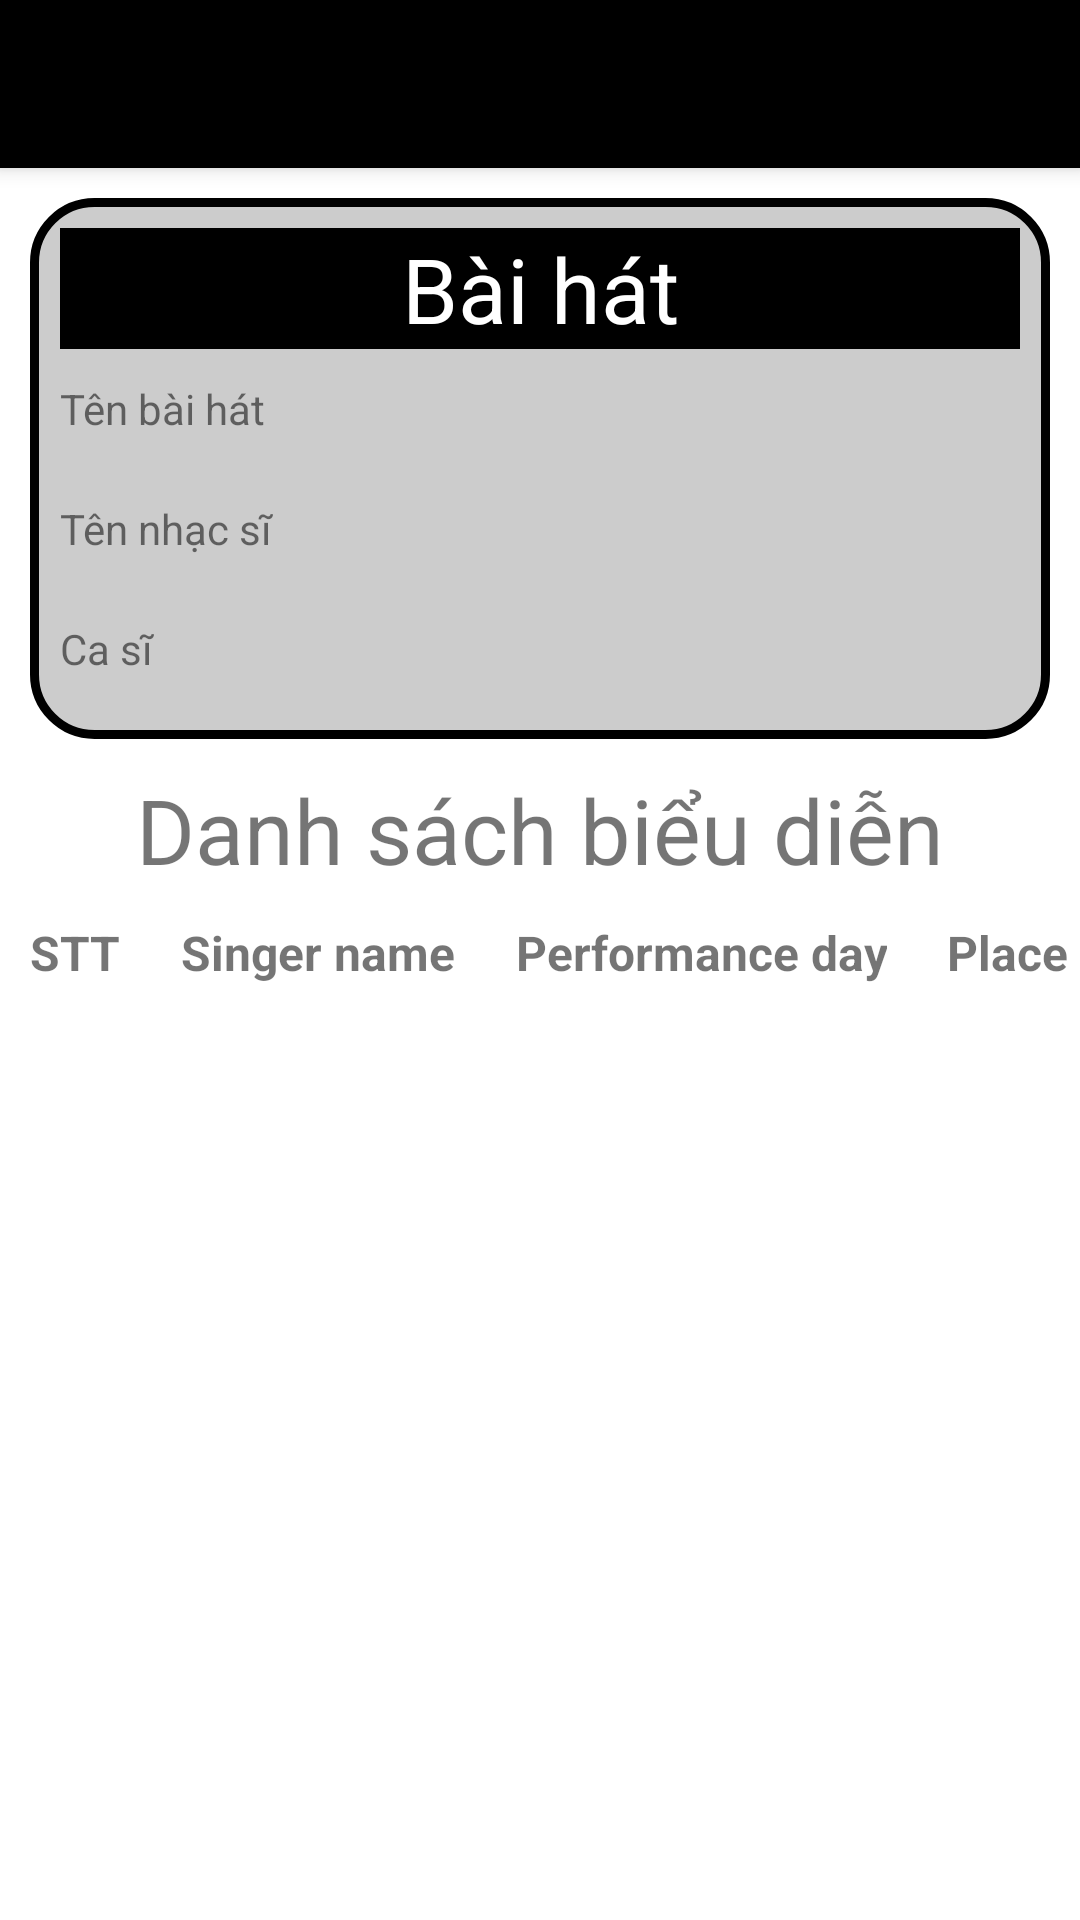

Android layout source for this screen:
<!-- AndroidManifest.xml: application theme Theme.QuanLyAmNhac -->
<!-- res/layout/activity_song_of_performance_info.xml -->
<?xml version="1.0" encoding="utf-8"?>
<LinearLayout xmlns:android="http://schemas.android.com/apk/res/android"
    xmlns:app="http://schemas.android.com/apk/res-auto"
    xmlns:tools="http://schemas.android.com/tools"
    android:layout_width="match_parent"
    android:layout_height="wrap_content"
    android:orientation="vertical"
    tools:context=".SongOfPerformanceInfo">

    <include
        android:id="@+id/toolbar"
        layout="@layout/toolbar" />

    <LinearLayout
        android:layout_margin="10dp"
        android:background="@drawable/border_layout"
        android:layout_width="match_parent"
        android:layout_height="wrap_content"
        android:orientation="vertical">
        <TextView
            android:background="@color/black"
            android:textColor="@color/white"
            android:layout_width="match_parent"
            android:layout_height="wrap_content"
            android:text="Bài hát"
            android:textSize="30dp"
            android:textAlignment="center"/>
        <LinearLayout

            android:layout_width="match_parent"
            android:layout_height="wrap_content"
            android:orientation="horizontal">
            <TextView
            android:layout_width="100dp"
            android:layout_height="match_parent"
            android:gravity="center_vertical"
            android:text="Tên bài hát" />
            <TextView
                android:textStyle="bold"
                android:gravity="center_vertical"
                android:textSize="18dp"
                android:layout_width="match_parent"
                android:layout_height="40dp"
                android:id="@+id/tv_songName"/>
        </LinearLayout>
        <LinearLayout
            android:layout_width="match_parent"
            android:layout_height="wrap_content"
            android:orientation="horizontal">
            <TextView
                android:layout_width="100dp"
                android:layout_height="match_parent"
                android:gravity="center_vertical"
                android:text="Tên nhạc sĩ"/>
            <TextView
                android:textStyle="bold"
                android:gravity="center_vertical"
                android:textSize="18dp"
                android:layout_width="match_parent"
                android:layout_height="40dp"
                android:id="@+id/tv_musicianName" />
        </LinearLayout>
        <LinearLayout
            android:layout_width="match_parent"
            android:layout_height="wrap_content"
            android:orientation="horizontal">
            <TextView
                android:layout_width="100dp"
                android:layout_height="match_parent"
                android:gravity="center_vertical"
                android:text="Ca sĩ"/>

            <TextView
                android:textStyle="bold"
                android:gravity="center_vertical"
                android:textSize="18dp"
                android:id="@+id/tv_singerName"
                android:layout_width="match_parent"
                android:layout_height="40dp"/>

        </LinearLayout>
    </LinearLayout>

    <TableLayout
        android:layout_width="match_parent"
        android:layout_height="wrap_content"
        android:orientation="vertical"
        android:stretchColumns="1,2,3,4">
        <TextView
            android:layout_width="match_parent"
            android:layout_height="wrap_content"
            android:text="Danh sách biểu diễn"
            android:textSize="30dp"
            android:textAlignment="center"/>
        <TableRow>
            <TextView
                android:text="STT"
                android:textSize="16dp"
                android:textStyle="bold"
                android:padding="10dp"
                android:gravity="center"
                android:layout_column="1"
                />
            <TextView
                android:text="Singer name"
                android:textSize="16dp"
                android:textStyle="bold"
                android:padding="10dp"
                android:gravity="center"
                android:layout_column="1"
                />
            <TextView
                android:text="Performance day"
                android:textSize="16dp"
                android:textStyle="bold"
                android:padding="10dp"
                android:gravity="center"
                android:layout_column="1"
                />
            <TextView
                android:text="Place"
                android:textSize="16dp"
                android:textStyle="bold"
                android:padding="10dp"
                android:gravity="center"
                android:layout_column="1"
                />
        </TableRow>

        <androidx.recyclerview.widget.RecyclerView
            android:id="@+id/recycler_song"
            android:layout_width="match_parent"
            android:layout_height="wrap_content"
            />
    </TableLayout>

</LinearLayout>
<!-- res/layout/toolbar.xml (included above) -->
<?xml version="1.0" encoding="utf-8"?>
<androidx.appcompat.widget.Toolbar xmlns:android="http://schemas.android.com/apk/res/android"
    android:layout_width="match_parent"
    android:layout_height="wrap_content"
    xmlns:app="http://schemas.android.com/apk/res-auto"
    android:elevation="4dp"
    android:background="@color/black"
    app:titleTextColor="@color/white">
    app:theme="@style/ToolbarColoredBackArrow"
</androidx.appcompat.widget.Toolbar>
<!-- resources referenced by this layout -->
<resources>
  <color name="black">#FF000000</color>
  <color name="white">#FFFFFFFF</color>
  <!-- drawable border_layout (drawable) -->
  <?xml version="1.0" encoding="utf-8"?>
  <shape
      xmlns:android="http://schemas.android.com/apk/res/android"
      android:shape="rectangle">
  
      
      <solid
          android:color="#ccc" >
      </solid>
  
      
      <stroke
          android:width="3dp"
          android:color="@color/black" >
      </stroke>
  
      
      <padding
          android:left="10dp"
          android:top="10dp"
          android:right="10dp"
          android:bottom="10dp" >
      </padding>
  
      
      <corners
          android:radius="20dp" >
      </corners>
  
  </shape>
  <style name="Theme.QuanLyAmNhac" parent="Theme.MaterialComponents.DayNight.NoActionBar">
          
          <item name="colorPrimary">@color/black</item>
          <item name="colorPrimaryVariant">@color/black</item>
          <item name="colorOnPrimary">@color/white</item>
          
          <item name="colorSecondary">@color/teal_200</item>
          <item name="colorSecondaryVariant">@color/teal_700</item>
          <item name="colorOnSecondary">@color/black</item>
          
          <item name="android:statusBarColor" tools:targetApi="l">?attr/colorPrimaryVariant</item>
          
          <item name="android:textColorSecondary">@color/white</item>
      </style>
  <color name="teal_200">#FF03DAC5</color>
  <color name="teal_700">#FF018786</color>
</resources>
